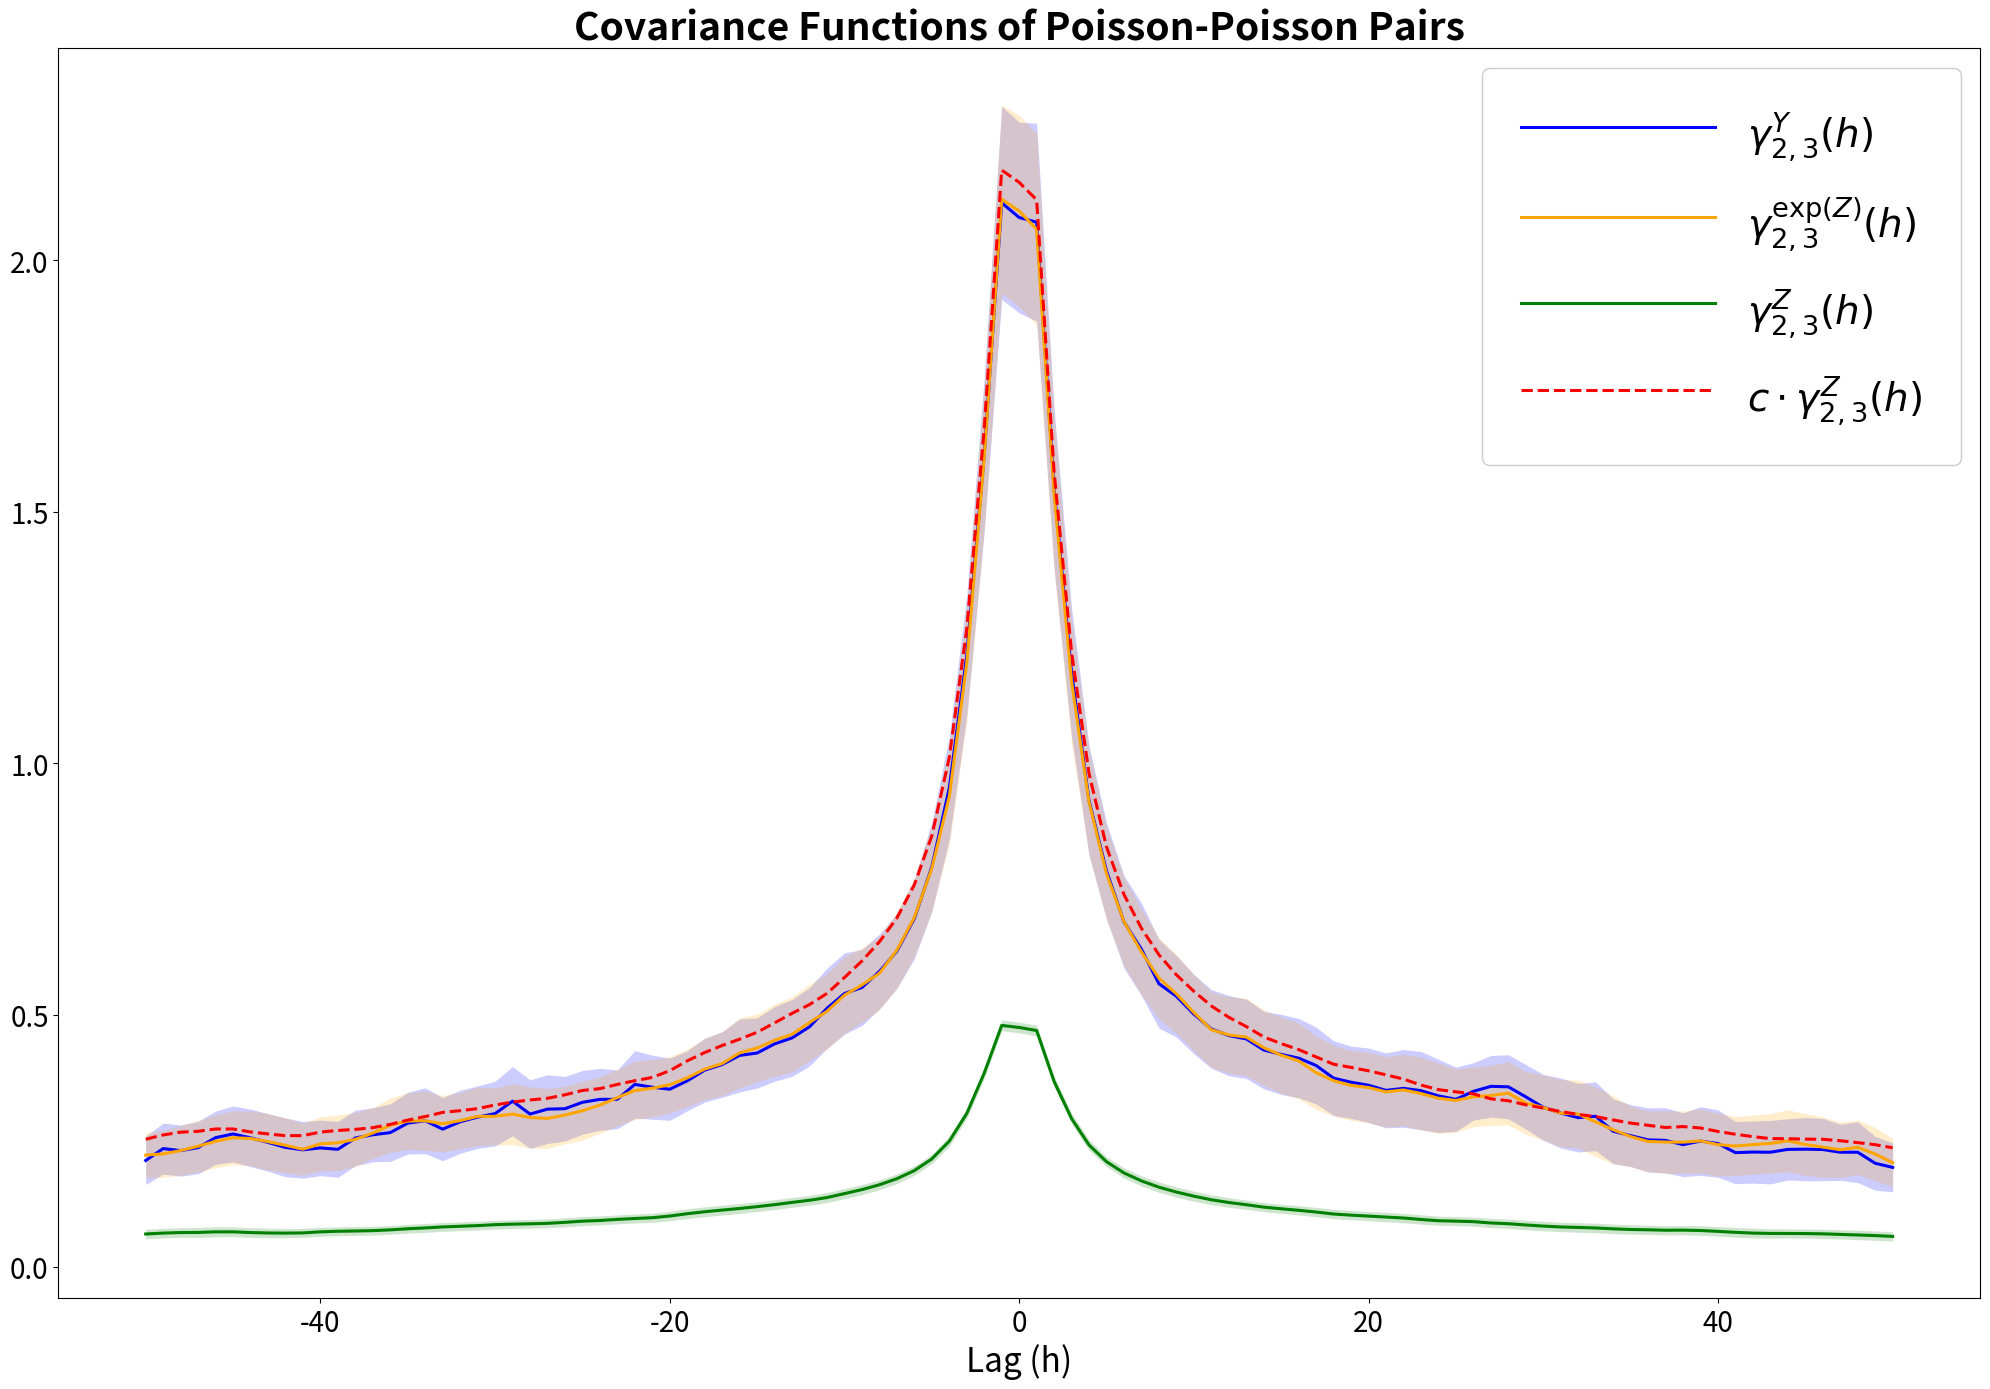

The matplotlib source for this figure: (Note: this script raises an exception after producing the figure.)
import numpy as np
import matplotlib.pyplot as plt
from matplotlib.lines import Line2D

# ── ARFIMA simulation ──────────────────────────────────────────────────────────

def generate_arfima(phi, d, theta, sigma, n, burnin=1000):
    """Generate a univariate ARFIMA(p,d,q) series via truncated MA representation."""
    total = n + burnin
    innovations = np.random.normal(0, sigma, total)

    # Fractional integration coefficients psi_k: (1-B)^{-d} = sum psi_k B^k
    # psi_0 = 1, psi_k = psi_{k-1} * (k-1+d) / k
    psi = np.ones(total)
    for k in range(1, total):
        psi[k] = psi[k - 1] * (k - 1 + d) / k

    # Fractionally integrated innovations
    fd = np.zeros(total)
    for t in range(total):
        fd[t] = np.dot(psi[:t + 1], innovations[t::-1])

    # AR coefficients
    ar = np.array([phi] if np.isscalar(phi) else phi, dtype=float)
    ar = ar[ar != 0]
    p = len(ar)

    # MA coefficients
    ma = np.array([theta] if np.isscalar(theta) else theta, dtype=float)
    ma = ma[ma != 0]
    q = len(ma)

    # Apply ARMA filter on top
    series = np.zeros(total)
    for t in range(total):
        val = fd[t]
        for i in range(min(t, p)):
            val += ar[i] * series[t - 1 - i]
        for j in range(min(t, q)):
            val += ma[j] * innovations[t - 1 - j]
        series[t] = val

    return series[burnin:]


# ── Trivariate mixed VARFIMA ───────────────────────────────────────────────────

def generate_trivariate_varfima(
    phi1, d1, theta1, sigma1,
    phi2, d2, theta2, sigma2,
    phi3, d3, theta3, sigma3,
    coupling_matrix, n, burnin=1000
):
    arfima1 = generate_arfima(phi1, d1, theta1, sigma1, n, burnin)
    arfima2 = generate_arfima(phi2, d2, theta2, sigma2, n, burnin)
    arfima3 = generate_arfima(phi3, d3, theta3, sigma3, n, burnin)

    Z1 = np.zeros(n)
    Z2 = np.zeros(n)
    Z3 = np.zeros(n)

    Z1[0] = arfima1[0]
    Z2[0] = arfima2[0]
    Z3[0] = arfima3[0]

    for t in range(1, n):
        Z1[t] = arfima1[t] + coupling_matrix[0, 1] * Z2[t-1] + coupling_matrix[0, 2] * Z3[t-1]
        Z2[t] = arfima2[t] + coupling_matrix[1, 0] * Z1[t-1] + coupling_matrix[1, 2] * Z3[t-1]
        Z3[t] = arfima3[t] + coupling_matrix[2, 0] * Z1[t-1] + coupling_matrix[2, 1] * Z2[t-1]

    Y1      = Z1.copy()
    lambda2 = np.exp(Z2)
    lambda3 = np.exp(Z3)
    Y2      = np.random.poisson(lambda2)
    Y3      = np.random.poisson(lambda3)

    return dict(Z1=Z1, Z2=Z2, Z3=Z3,
                Y1=Y1, Y2=Y2, Y3=Y3,
                lambda2=lambda2, lambda3=lambda3)


# ── Cross-covariance ───────────────────────────────────────────────────────────

def cross_cov(x, y, max_lag):
    n = len(x)
    mx = np.mean(x)
    my = np.mean(y)
    cov_values = np.zeros(2 * max_lag + 1)

    for h in range(max_lag, 0, -1):               # negative lags
        idx = max_lag - h
        cov_values[idx] = np.sum((x[h:] - mx) * (y[:n-h] - my)) / (n - h)

    cov_values[max_lag] = np.sum((x - mx) * (y - my)) / n   # lag 0

    for h in range(1, max_lag + 1):               # positive lags
        idx = max_lag + h
        cov_values[idx] = np.sum((x[:n-h] - mx) * (y[h:] - my)) / (n - h)

    return cov_values


# ── Single simulation run ──────────────────────────────────────────────────────

def run_simulation(sim_number, phi1, d1, theta1, sigma1,
                   phi2, d2, theta2, sigma2,
                   phi3, d3, theta3, sigma3,
                   coupling, n, max_lag):

    result = generate_trivariate_varfima(
        phi1, d1, theta1, sigma1,
        phi2, d2, theta2, sigma2,
        phi3, d3, theta3, sigma3,
        coupling, n, burnin=1000
    )

    covs = dict(
        cov_z1_z2         = cross_cov(result["Z1"],      result["Z2"],      max_lag),
        cov_z1_z3         = cross_cov(result["Z1"],      result["Z3"],      max_lag),
        cov_z2_z3         = cross_cov(result["Z2"],      result["Z3"],      max_lag),
        cov_y1_y2         = cross_cov(result["Y1"],      result["Y2"],      max_lag),
        cov_y1_y3         = cross_cov(result["Y1"],      result["Y3"],      max_lag),
        cov_y2_y3         = cross_cov(result["Y2"],      result["Y3"],      max_lag),
        cov_exp_z2_exp_z3 = cross_cov(result["lambda2"], result["lambda3"], max_lag),
        cov_z1_exp_z2     = cross_cov(result["Z1"],      result["lambda2"], max_lag),
        cov_y1_z2         = cross_cov(result["Y1"],      result["Z2"],      max_lag),
        cov_y1_z3         = cross_cov(result["Y1"],      result["Z3"],      max_lag),
        cov_y2_z1         = cross_cov(result["Y2"],      result["Z1"],      max_lag),
        cov_y2_z3         = cross_cov(result["Y2"],      result["Z3"],      max_lag),
        cov_y3_z1         = cross_cov(result["Y3"],      result["Z1"],      max_lag),
        cov_y3_z2         = cross_cov(result["Y3"],      result["Z2"],      max_lag),
    )

    mean_exp_z2 = np.mean(result["lambda2"])
    mean_exp_z3 = np.mean(result["lambda3"])
    covs["scale_factor_z2z3"] = mean_exp_z2 * mean_exp_z3 * (np.exp(covs["cov_z2_z3"]) - 1)
    covs["scale_factor_z1z2"] = mean_exp_z2

    if sim_number == 1:
        covs["_series"] = result   # keep series from run 1 for time series plots

    return covs


# ── Parameters ─────────────────────────────────────────────────────────────────

np.random.seed(123)

phi1   = 0.3;  d1 = 0.3;  theta1 = 0.2;  sigma1 = 1.0
phi2   = 0.4;  d2 = 0.2;  theta2 = 0.1;  sigma2 = 0.5
phi3   = 0.25; d3 = 0.35; theta3 = 0.15; sigma3 = 0.7

coupling = np.array([[1.0, 0.2, 0.1],
                     [0.3, 1.0, 0.2],
                     [0.1, 0.3, 1.0]])

n       = 5000
max_lag = 50
n_sims  = 100

# ── Run simulations ────────────────────────────────────────────────────────────

print(f"Running {n_sims} simulations...")
sim_results = []
for i in range(1, n_sims + 1):
    if i % 10 == 0:
        print(i, end=" ", flush=True)
    sim_results.append(
        run_simulation(i, phi1, d1, theta1, sigma1,
                       phi2, d2, theta2, sigma2,
                       phi3, d3, theta3, sigma3,
                       coupling, n, max_lag)
    )
print()

# ── Aggregate results ──────────────────────────────────────────────────────────

cov_types = [
    "cov_z1_z2", "cov_z1_z3", "cov_z2_z3",
    "cov_y1_y2", "cov_y1_y3", "cov_y2_y3",
    "cov_exp_z2_exp_z3", "cov_z1_exp_z2",
    "cov_y1_z2", "cov_y1_z3",
    "cov_y2_z1", "cov_y2_z3",
    "cov_y3_z1", "cov_y3_z2"
]

avg_covs = {t: np.mean([r[t] for r in sim_results], axis=0) for t in cov_types}

avg_scale_z2z3 = np.mean([r["scale_factor_z2z3"] for r in sim_results], axis=0)
avg_scale_z1z2 = np.mean([r["scale_factor_z1z2"] for r in sim_results])

theoretical_exp_z2_exp_z3 = avg_scale_z2z3
theoretical_z1_exp_z2     = avg_covs["cov_z1_z2"] * avg_scale_z1z2

key_pairs = ["cov_z2_z3", "cov_y2_y3", "cov_exp_z2_exp_z3",
             "cov_z1_z2", "cov_y1_y2", "cov_z1_exp_z2"]
sd_values = {t: np.std([r[t] for r in sim_results], axis=0, ddof=1) for t in key_pairs}

lags = np.arange(-max_lag, max_lag + 1)

first_series = sim_results[0]["_series"]

# ── Plot settings ──────────────────────────────────────────────────────────────

LEGEND_FS    = 28
TITLE_FS     = 28
AXLABEL_FS   = 24
AXTICK_FS    = 20
LINE_LW      = 2.2
RIBBON_ALPHA = 0.20
out_dir      = "D:/Astro2"


def add_ribbon(ax, x, y, sd, n_s, color):
    lower = y - 1.96 * sd / np.sqrt(n_s)
    upper = y + 1.96 * sd / np.sqrt(n_s)
    ax.fill_between(x, lower, upper, color=color, alpha=RIBBON_ALPHA, linewidth=0)


def save_fig(fig, path):
    fig.savefig(path, format="pdf", bbox_inches="tight")
    print(f"Saved: {path}")


# ── Plot 1: Poisson-Poisson covariance ────────────────────────────────────────

fig1, ax1 = plt.subplots(figsize=(20, 14))

series_pp = [
    (avg_covs["cov_y2_y3"],          sd_values["cov_y2_y3"],          "solid",  "blue",   r"$\gamma_{2,3}^{Y}(h)$"),
    (avg_covs["cov_exp_z2_exp_z3"],  sd_values["cov_exp_z2_exp_z3"],  "solid",  "orange", r"$\gamma_{2,3}^{\exp(Z)}(h)$"),
    (avg_covs["cov_z2_z3"],          sd_values["cov_z2_z3"],          "solid",  "green",  r"$\gamma_{2,3}^{Z}(h)$"),
    (theoretical_exp_z2_exp_z3,      None,                            "dashed", "red",    r"$c \cdot \gamma_{2,3}^{Z}(h)$"),
]

for data, sd, ls, col, lbl in series_pp:
    ax1.plot(lags, data, color=col, linestyle=ls, linewidth=LINE_LW, label=lbl)
    if sd is not None:
        add_ribbon(ax1, lags, data, sd, n_sims, col)

ax1.set_title("Covariance Functions of Poisson-Poisson Pairs",
              fontsize=TITLE_FS, fontweight="bold")
ax1.set_xlabel("Lag (h)", fontsize=AXLABEL_FS)
ax1.set_ylabel("", fontsize=AXLABEL_FS)
ax1.tick_params(labelsize=AXTICK_FS)

legend_handles = [
    Line2D([0], [0], color="blue",   linestyle="solid",  linewidth=LINE_LW, label=r"$\gamma_{2,3}^{Y}(h)$"),
    Line2D([0], [0], color="orange", linestyle="solid",  linewidth=LINE_LW, label=r"$\gamma_{2,3}^{\exp(Z)}(h)$"),
    Line2D([0], [0], color="green",  linestyle="solid",  linewidth=LINE_LW, label=r"$\gamma_{2,3}^{Z}(h)$"),
    Line2D([0], [0], color="red",    linestyle="dashed", linewidth=LINE_LW, label=r"$c \cdot \gamma_{2,3}^{Z}(h)$"),
]
ax1.legend(handles=legend_handles, fontsize=LEGEND_FS, loc="upper right",
           framealpha=1.0, handlelength=5, handleheight=1.8,
           borderpad=1.0, labelspacing=0.8, handletextpad=0.8)

plt.tight_layout()
save_fig(fig1, f"{out_dir}/PP_Varfima.pdf")
plt.close(fig1)

# ── Plot 2: Gaussian-Poisson covariance ───────────────────────────────────────

fig2, ax2 = plt.subplots(figsize=(20, 14))

series_gp = [
    (avg_covs["cov_y1_y2"],     sd_values["cov_y1_y2"],     "solid",  "blue",   r"$\gamma_{1,2}^{Y}(h)$"),
    (avg_covs["cov_z1_exp_z2"], sd_values["cov_z1_exp_z2"], "solid",  "orange", r"$\gamma_{1,2}^{\exp(Z)}(h)$"),
    (avg_covs["cov_z1_z2"],     sd_values["cov_z1_z2"],     "solid",  "green",  r"$\gamma_{1,2}^{Z}(h)$"),
    (theoretical_z1_exp_z2,     None,                       "dashed", "red",    r"$c \cdot \gamma_{1,2}^{Z}(h)$"),
]

for data, sd, ls, col, lbl in series_gp:
    ax2.plot(lags, data, color=col, linestyle=ls, linewidth=LINE_LW, label=lbl)
    if sd is not None:
        add_ribbon(ax2, lags, data, sd, n_sims, col)

ax2.set_title("Covariance Functions of Gaussian-Poisson Pairs",
              fontsize=TITLE_FS, fontweight="bold")
ax2.set_xlabel("Lag (h)", fontsize=AXLABEL_FS)
ax2.set_ylabel("", fontsize=AXLABEL_FS)
ax2.tick_params(labelsize=AXTICK_FS)

legend_handles2 = [
    Line2D([0], [0], color="blue",   linestyle="solid",  linewidth=LINE_LW, label=r"$\gamma_{1,2}^{Y}(h)$"),
    Line2D([0], [0], color="orange", linestyle="solid",  linewidth=LINE_LW, label=r"$\gamma_{1,2}^{\exp(Z)}(h)$"),
    Line2D([0], [0], color="green",  linestyle="solid",  linewidth=LINE_LW, label=r"$\gamma_{1,2}^{Z}(h)$"),
    Line2D([0], [0], color="red",    linestyle="dashed", linewidth=LINE_LW, label=r"$c \cdot \gamma_{1,2}^{Z}(h)$"),
]
ax2.legend(handles=legend_handles2, fontsize=LEGEND_FS, loc="upper right",
           framealpha=1.0, handlelength=5, handleheight=1.8,
           borderpad=1.0, labelspacing=0.8, handletextpad=0.8)

plt.tight_layout()
save_fig(fig2, f"{out_dir}/GP_Varfima.pdf")
plt.close(fig2)

# ── Plot 3: Time series ────────────────────────────────────────────────────────

plot_window = 500   # show first 500 observations
t_axis = np.arange(plot_window)

ts_specs = [
    (first_series["Z1"][:plot_window],      "steelblue",  r"$Z_1$"),
    (first_series["Z2"][:plot_window],      "darkorange", r"$Z_2$"),
    (first_series["Z3"][:plot_window],      "seagreen",   r"$Z_3$"),
    (first_series["Y1"][:plot_window],      "steelblue",  r"$Y_1$ (Gaussian)"),
    (first_series["Y2"][:plot_window],      "darkorange", r"$Y_2$ (Poisson)"),
    (first_series["Y3"][:plot_window],      "seagreen",   r"$Y_3$ (Poisson)"),
    (first_series["lambda2"][:plot_window], "darkorange", r"$\exp(Z_2) = \lambda_2$"),
    (first_series["lambda3"][:plot_window], "seagreen",   r"$\exp(Z_3) = \lambda_3$"),
]

fig3, axes = plt.subplots(4, 2, figsize=(16, 16), sharex=True)
axes_flat = axes.flatten()

for ax, (data, col, label) in zip(axes_flat, ts_specs):
    ax.plot(t_axis, data, color=col, linewidth=0.9)
    ax.set_title(label, fontsize=TITLE_FS, fontweight="bold")
    ax.tick_params(labelsize=AXTICK_FS)
    ax.set_ylabel("Value", fontsize=AXLABEL_FS - 2)

for ax in axes_flat[-2:]:
    ax.set_xlabel("Time", fontsize=AXLABEL_FS)

fig3.suptitle(
    "First 500 observations of Sample Time Series",
    fontsize=TITLE_FS + 2, fontweight="bold"
)
plt.tight_layout()
save_fig(fig3, f"{out_dir}/GPP_Varfima.pdf")
plt.close(fig3)

print("All done.")
